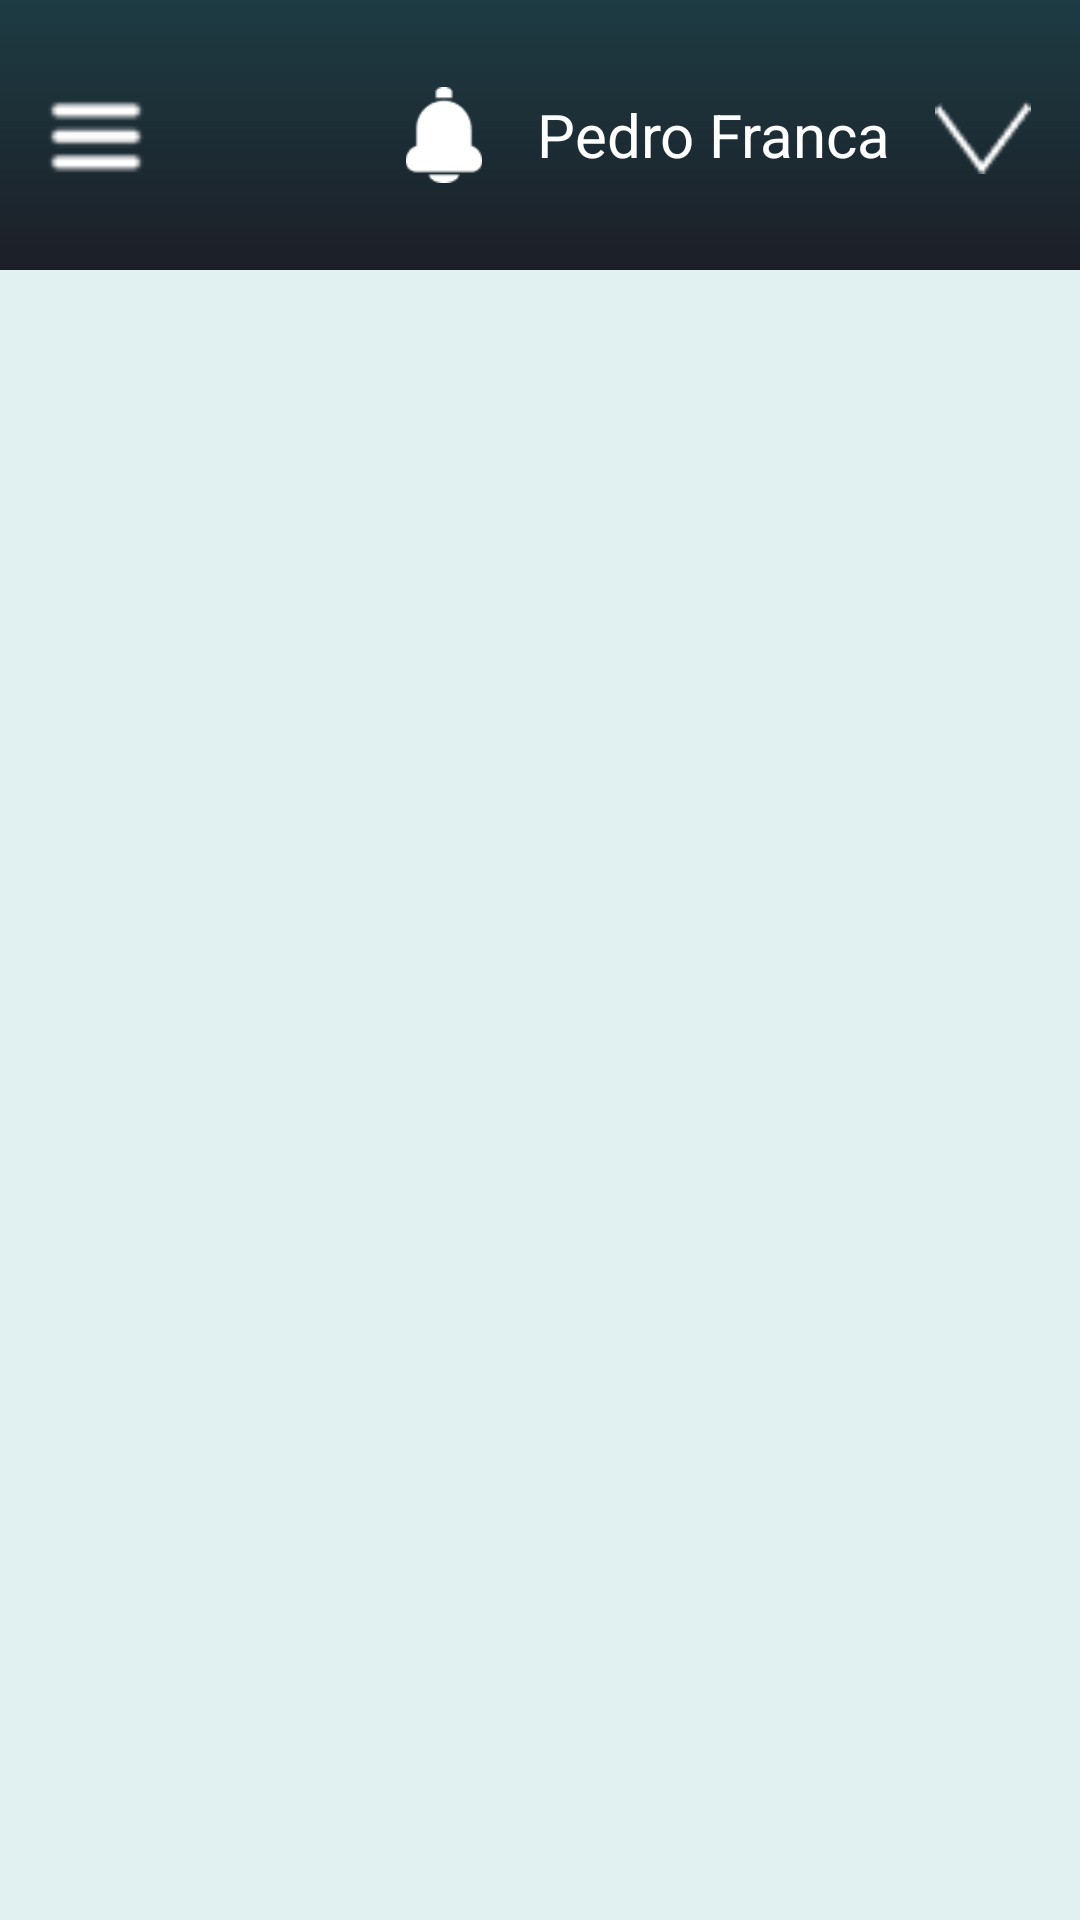

The Android layout XML behind this screen, and the referenced resources:
<!-- AndroidManifest.xml: application theme Theme.NoPonto -->
<!-- res/layout/activity_welcome.xml -->
<?xml version="1.0" encoding="utf-8"?>
<androidx.coordinatorlayout.widget.CoordinatorLayout
    xmlns:android="http://schemas.android.com/apk/res/android"
    xmlns:app="http://schemas.android.com/apk/res-auto"
    xmlns:tools="http://schemas.android.com/tools"
    android:layout_width="match_parent"
    android:layout_height="match_parent"
    android:background="#E1F0F1"
    tools:context=".ui.WelcomeActivity">

    
    <include
        android:id="@+id/appBarLayout"
        layout="@layout/app_bar" />

    
    <androidx.constraintlayout.widget.ConstraintLayout
        android:layout_width="match_parent"
        android:layout_height="match_parent"
        app:layout_behavior="@string/appbar_scrolling_view_behavior">

        <TextView
            android:id="@+id/welcomeMessageTextView"
            android:layout_width="wrap_content"
            android:layout_height="wrap_content"
            android:gravity="center"
            android:textSize="34sp"
            app:layout_constraintBottom_toBottomOf="parent"
            app:layout_constraintEnd_toEndOf="parent"
            app:layout_constraintStart_toStartOf="parent"
            app:layout_constraintTop_toTopOf="parent"
            tools:text="BEM VINDO,\nADMINISTRADOR!" />

    </androidx.constraintlayout.widget.ConstraintLayout>

</androidx.coordinatorlayout.widget.CoordinatorLayout>
<!-- res/layout/app_bar.xml (included above) -->
<?xml version="1.0" encoding="utf-8"?>
<com.google.android.material.appbar.AppBarLayout xmlns:android="http://schemas.android.com/apk/res/android"
    xmlns:app="http://schemas.android.com/apk/res-auto"
    android:layout_width="match_parent"
    android:layout_height="wrap_content">

    <androidx.appcompat.widget.Toolbar
        android:id="@+id/toolbar"
        android:layout_width="match_parent"
        android:layout_height="90dp"
        android:background="@drawable/gradient_bar"
        app:contentInsetStart="0dp"
        app:theme="@style/ThemeOverlay.AppCompat.Dark.ActionBar">

        <ImageView
            android:id="@+id/menuIcon"
            android:layout_width="32dp"
            android:layout_height="32dp"
            android:layout_gravity="start|center_vertical"
            android:layout_marginStart="16dp"
            android:src="@drawable/ic_menu"
            app:tint="@android:color/white" />

        <LinearLayout
            android:id="@+id/userLayout"
            android:layout_width="wrap_content"
            android:layout_height="match_parent"
            android:layout_gravity="end"
            android:gravity="center_vertical"
            android:orientation="horizontal"
            android:paddingEnd="16dp">

            <ImageView
                android:id="@+id/notificationIcon"
                android:layout_width="32dp"
                android:layout_height="32dp"
                android:src="@drawable/ic_notification_bell"
                app:tint="@android:color/white" />

            <TextView
                android:id="@+id/userRole"
                android:layout_width="wrap_content"
                android:layout_height="wrap_content"
                android:layout_marginStart="15dp"
                android:text="Pedro Franca"
                android:textColor="@android:color/white"
                android:textSize="20sp" />

            <ImageView
                android:id="@+id/arrowDownIcon"
                android:layout_width="32dp"
                android:layout_height="32dp"
                android:layout_marginStart="15dp"
                android:rotation="-2"
                android:src="@drawable/ic_arrow_down"
                android:translationY="1dp"
                app:tint="@android:color/white" />

        </LinearLayout>

    </androidx.appcompat.widget.Toolbar>

</com.google.android.material.appbar.AppBarLayout>
<!-- resources referenced by this layout -->
<resources>
  <!-- drawable gradient_bar (drawable) -->
  <?xml version="1.0" encoding="utf-8"?>
  <shape xmlns:android="http://schemas.android.com/apk/res/android"
      android:shape="rectangle">
  
      <gradient
          android:angle="270"
          android:startColor="#1D3B43"
          android:endColor="#1C1F27"
          android:type="linear" />
  
  </shape>
  <!-- drawable ic_arrow_down: png bitmap (drawable, 341 bytes) -->
  <!-- drawable ic_menu: png bitmap (drawable, 602 bytes) -->
  <!-- drawable ic_notification_bell: png bitmap (drawable, 891 bytes) -->
  <style name="Theme.NoPonto" parent="Base.Theme.NoPonto" />
  <style name="Base.Theme.NoPonto" parent="Theme.Material3.DayNight.NoActionBar">
          
          
  
          
          <item name="android:windowDrawsSystemBarBackgrounds">true</item>
          
          <item name="android:statusBarColor">@android:color/transparent</item>
      </style>
</resources>
